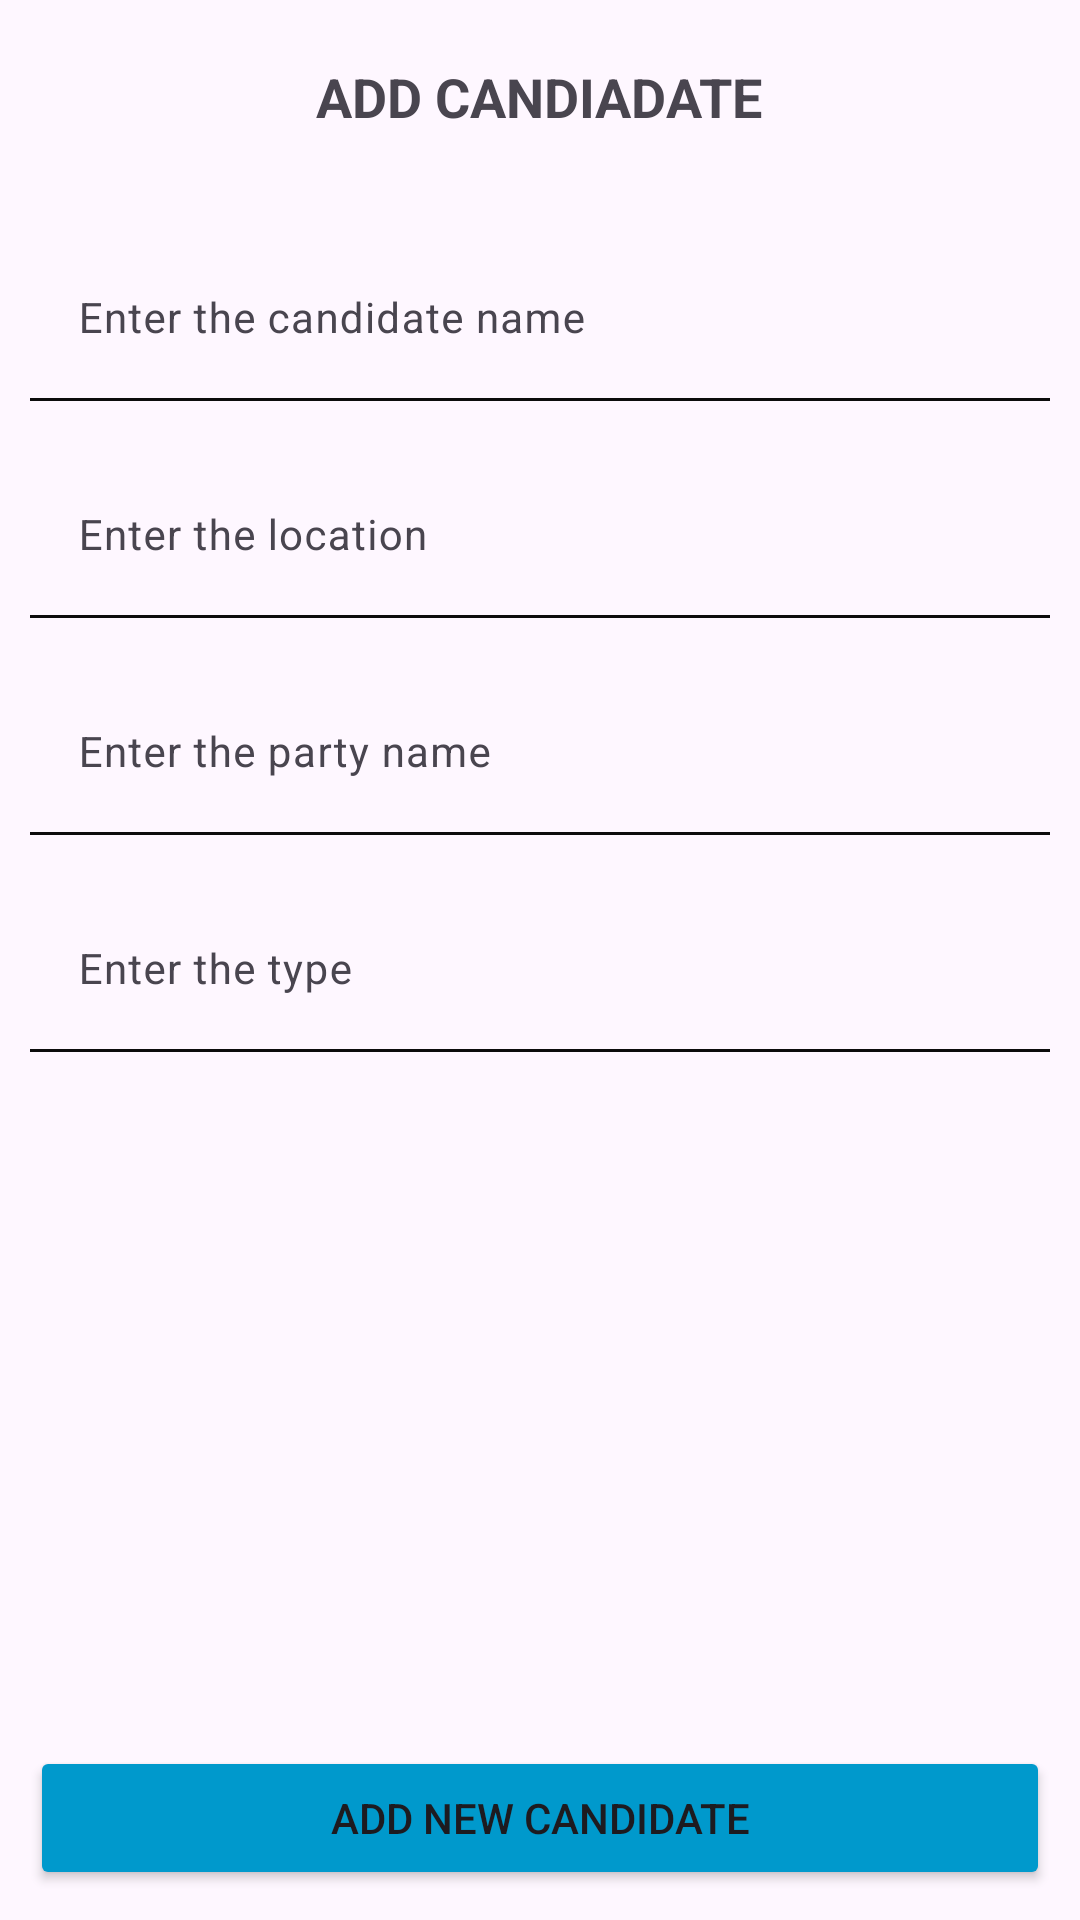

Layout XML and referenced resources for this Android screen:
<!-- AndroidManifest.xml: application theme Theme.EVoting -->
<!-- res/layout/activity_add_candidate.xml -->
<?xml version="1.0" encoding="utf-8"?>
<LinearLayout xmlns:android="http://schemas.android.com/apk/res/android"
    xmlns:app="http://schemas.android.com/apk/res-auto"
    xmlns:tools="http://schemas.android.com/tools"
    android:id="@+id/main"
    android:layout_width="match_parent"
    android:layout_height="match_parent"
    android:orientation="vertical"
    tools:context=".Activities.AddCandidateActivity">

    <androidx.constraintlayout.widget.ConstraintLayout
    android:layout_width="match_parent"
    android:layout_height="wrap_content"
    >

        <TextView
            android:id="@+id/textView6"
            android:layout_width="wrap_content"
            android:layout_height="wrap_content"
            android:padding="10dp"
            android:text="ADD CANDIADATE"
            android:layout_marginTop="10dp"
            android:textSize="18sp"
            android:textStyle="bold"
            app:layout_constraintBottom_toBottomOf="parent"
            app:layout_constraintEnd_toEndOf="parent"
            app:layout_constraintHorizontal_bias="0.498"
            app:layout_constraintStart_toStartOf="parent"
            app:layout_constraintTop_toTopOf="parent" />

        <ImageView
            android:id="@+id/ivBackAC"
            android:layout_width="50dp"
            android:layout_height="20dp"
            android:src="@drawable/arrowback"
            android:layout_marginTop="5dp"
            android:clickable="true"
            app:layout_constraintBottom_toBottomOf="parent"
            app:layout_constraintStart_toStartOf="parent"
            app:layout_constraintTop_toTopOf="parent" />

    </androidx.constraintlayout.widget.ConstraintLayout>

    <com.google.android.material.textfield.TextInputLayout
    android:layout_width="match_parent"
    android:layout_height="wrap_content"
    android:layout_marginTop="20dp">

    <com.google.android.material.textfield.TextInputEditText
        android:id="@+id/etCandidateNameAC"
        android:layout_width="match_parent"
        android:layout_height="wrap_content"
        android:layout_marginLeft="10dp"
        android:layout_marginRight="10dp"
        android:background="@android:color/transparent"
        android:drawableStart="@drawable/person"
        android:drawablePadding="8dp"
        android:hint="Enter the candidate name"
        android:inputType="text"
        android:textSize="14sp" />

    </com.google.android.material.textfield.TextInputLayout>

    <TextView
    android:id="@+id/divider1"
    android:layout_width="match_parent"
    android:layout_height="1dp"
    android:layout_marginLeft="10dp"
    android:layout_marginRight="10dp"
    android:background="#0C0C0C"
    android:text="TextView" />

    <com.google.android.material.textfield.TextInputLayout
    android:layout_width="match_parent"
    android:layout_height="wrap_content"
    android:layout_marginTop="13dp">

    <com.google.android.material.textfield.TextInputEditText
        android:id="@+id/etLocationAC"
        android:layout_width="match_parent"
        android:layout_height="wrap_content"
        android:layout_marginLeft="10dp"
        android:layout_marginRight="10dp"
        android:background="@android:color/transparent"
        android:drawableStart="@drawable/person"
        android:drawablePadding="8dp"
        android:hint="Enter the location"
        android:inputType="text"
        android:textSize="14sp" />

    </com.google.android.material.textfield.TextInputLayout>

    <TextView
    android:id="@+id/divider2"
    android:layout_width="match_parent"
    android:layout_height="1dp"
    android:layout_marginLeft="10dp"
    android:layout_marginRight="10dp"
    android:background="#0C0C0C"
    android:text="TextView" />

    <com.google.android.material.textfield.TextInputLayout
    android:layout_width="match_parent"
    android:layout_height="wrap_content"
    android:layout_marginTop="13dp">

    <com.google.android.material.textfield.TextInputEditText
        android:id="@+id/etPartyNameAC"
        android:layout_width="match_parent"
        android:layout_height="wrap_content"
        android:layout_marginLeft="10dp"
        android:layout_marginRight="10dp"
        android:background="@android:color/transparent"
        android:drawableStart="@drawable/person"
        android:drawablePadding="8dp"
        android:hint="Enter the party name "
        android:inputType="textEmailAddress"
        android:textSize="14sp" />

    </com.google.android.material.textfield.TextInputLayout>

    <TextView
    android:id="@+id/divider3"
    android:layout_width="match_parent"
    android:layout_height="1dp"
    android:layout_marginLeft="10dp"
    android:layout_marginRight="10dp"
    android:background="#0C0C0C"
    android:text="TextView" />

    <com.google.android.material.textfield.TextInputLayout
    android:layout_width="match_parent"
    android:layout_height="wrap_content"
    android:layout_marginTop="13dp">

    <com.google.android.material.textfield.TextInputEditText
        android:id="@+id/etTypeAC"
        android:layout_width="match_parent"
        android:layout_height="wrap_content"
        android:layout_marginLeft="10dp"
        android:layout_marginRight="10dp"
        android:background="@android:color/transparent"
        android:drawableStart="@drawable/person"
        android:drawablePadding="8dp"
        android:hint="Enter the type"
        android:inputType="text"
        android:textSize="14sp" />

    </com.google.android.material.textfield.TextInputLayout>

        <TextView
        android:id="@+id/divider4"
        android:layout_width="match_parent"
        android:layout_height="1dp"
        android:layout_marginLeft="10dp"
        android:layout_marginRight="10dp"
        android:background="#0C0C0C"
        android:text="TextView" />

        <RelativeLayout
        android:layout_width="match_parent"
        android:layout_height="match_parent"
        android:gravity="bottom">

        <LinearLayout
            android:layout_width="match_parent"
            android:layout_height="wrap_content"
            android:id="@+id/buttonsLayout"
            android:orientation="horizontal">

            <Button
                android:id="@+id/btnAddCandidate"
                android:layout_width="match_parent"
                android:layout_height="wrap_content"
                android:layout_margin="10dp"
                android:backgroundTint="@android:color/holo_blue_dark"
                android:text="Add New Candidate"
                android:textSize="14sp" />

        </LinearLayout>

        </RelativeLayout>
    </LinearLayout>
<!-- resources referenced by this layout -->
<resources>
  <style name="Theme.EVoting" parent="Base.Theme.EVoting" />
  <style name="Base.Theme.EVoting" parent="Theme.Material3.DayNight.NoActionBar">
          
  
          <item name="colorPrimary">@color/PrimaryColor</item>
          <item name="colorPrimaryDark">@color/DarkPrimaryColor</item>
          <item name="colorAccent">@color/AccentColor</item>
  
          
      </style>
  <color name="PrimaryColor">#03A9F4</color>
  <color name="DarkPrimaryColor">#0288D1</color>
  <color name="AccentColor">#0288D1</color>
</resources>
